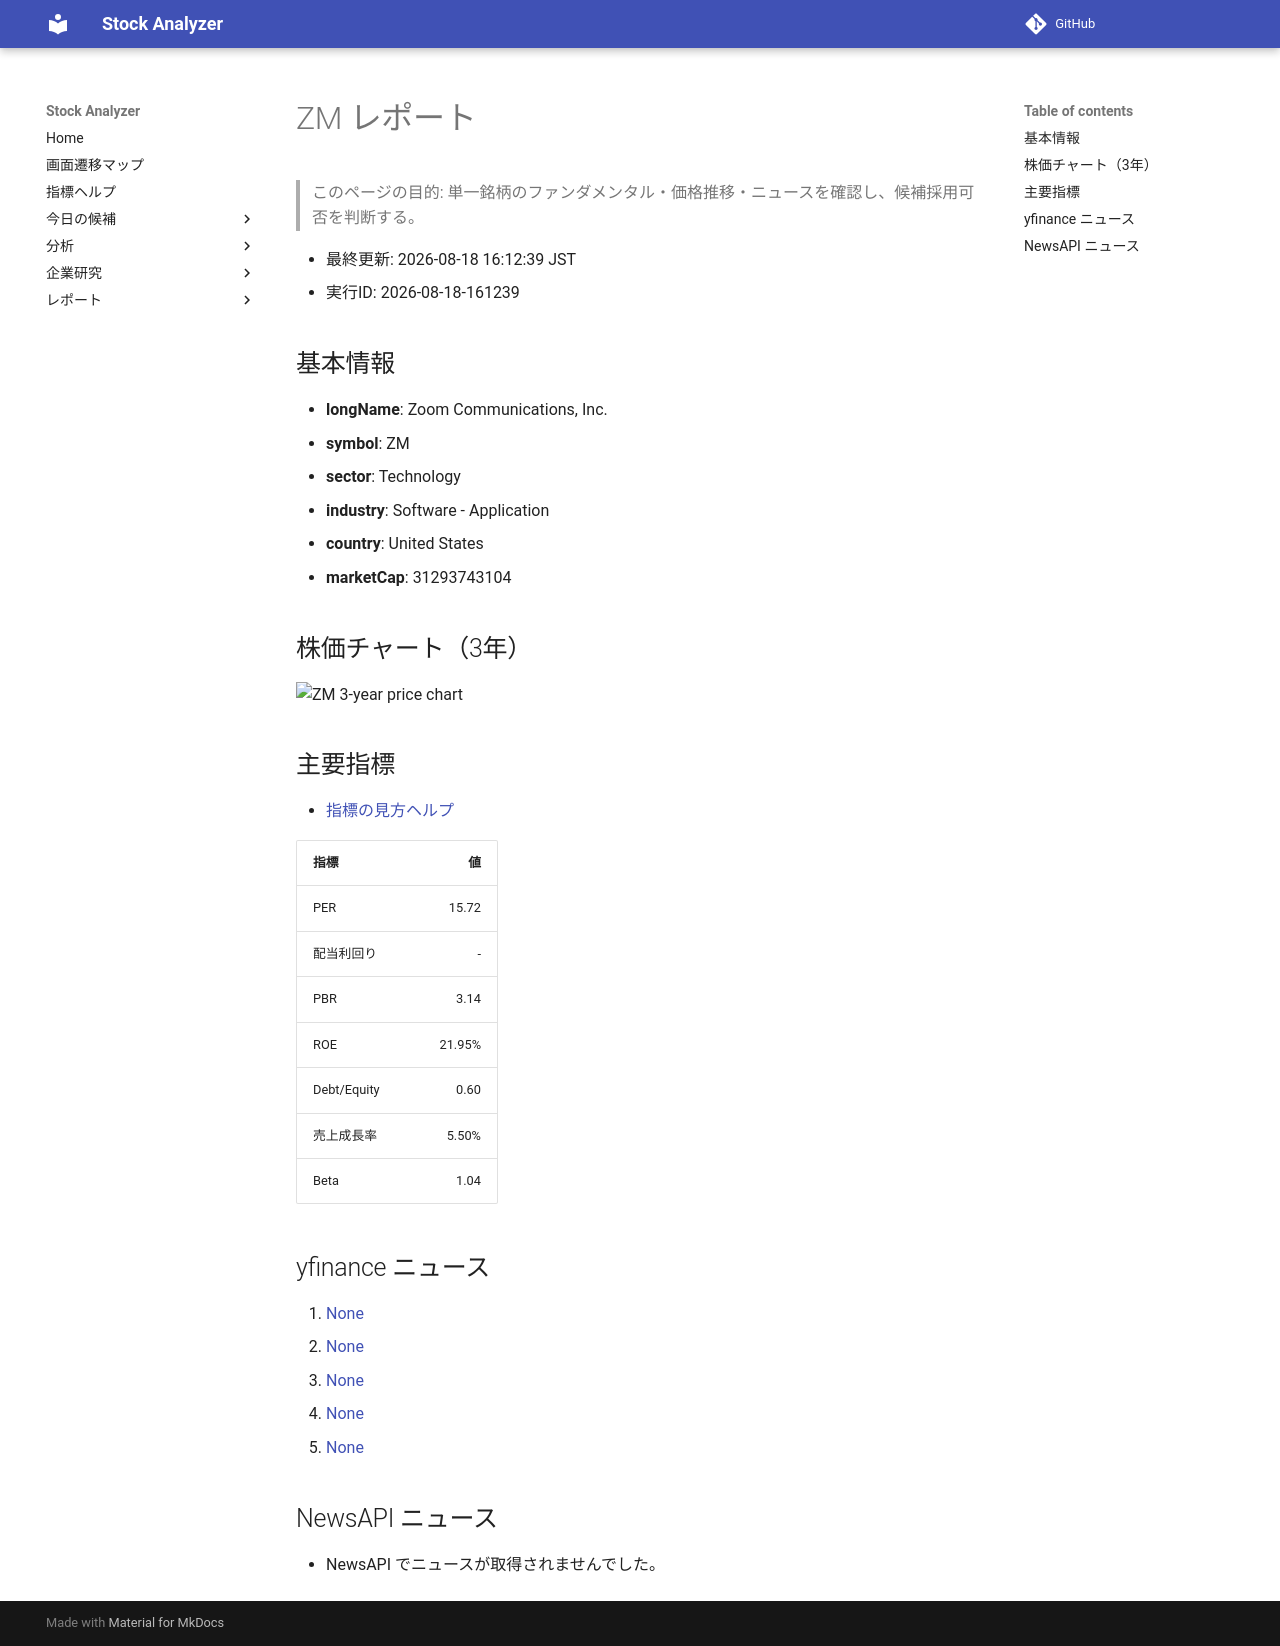

repository: Yumi-note/Making-APP · page: stocks/2026-08-18/161239/ZM/index.html · generator: mkdocs

# ZM レポート

> このページの目的: 単一銘柄のファンダメンタル・価格推移・ニュースを確認し、候補採用可否を判断する。

- 最終更新: 2026-08-18 16:12:39 JST
- 実行ID: 2026-08-18-161239

## 基本情報

- **longName**: Zoom Communications, Inc.
- **symbol**: ZM
- **sector**: Technology
- **industry**: Software - Application
- **country**: United States
- **marketCap**: 31293743104

## 株価チャート（3年）

![ZM 3-year price chart](ZM_3y.png)

## 主要指標

- [指標の見方ヘルプ](../../../../indicators.md)

| 指標 | 値 |
|---|---:|
| PER | 15.72 |
| 配当利回り | - |
| PBR | 3.14 |
| ROE | 21.95% |
| Debt/Equity | 0.60 |
| 売上成長率 | 5.50% |
| Beta | 1.04 |

## yfinance ニュース

1. [None](None)
2. [None](None)
3. [None](None)
4. [None](None)
5. [None](None)

## NewsAPI ニュース

- NewsAPI でニュースが取得されませんでした。
